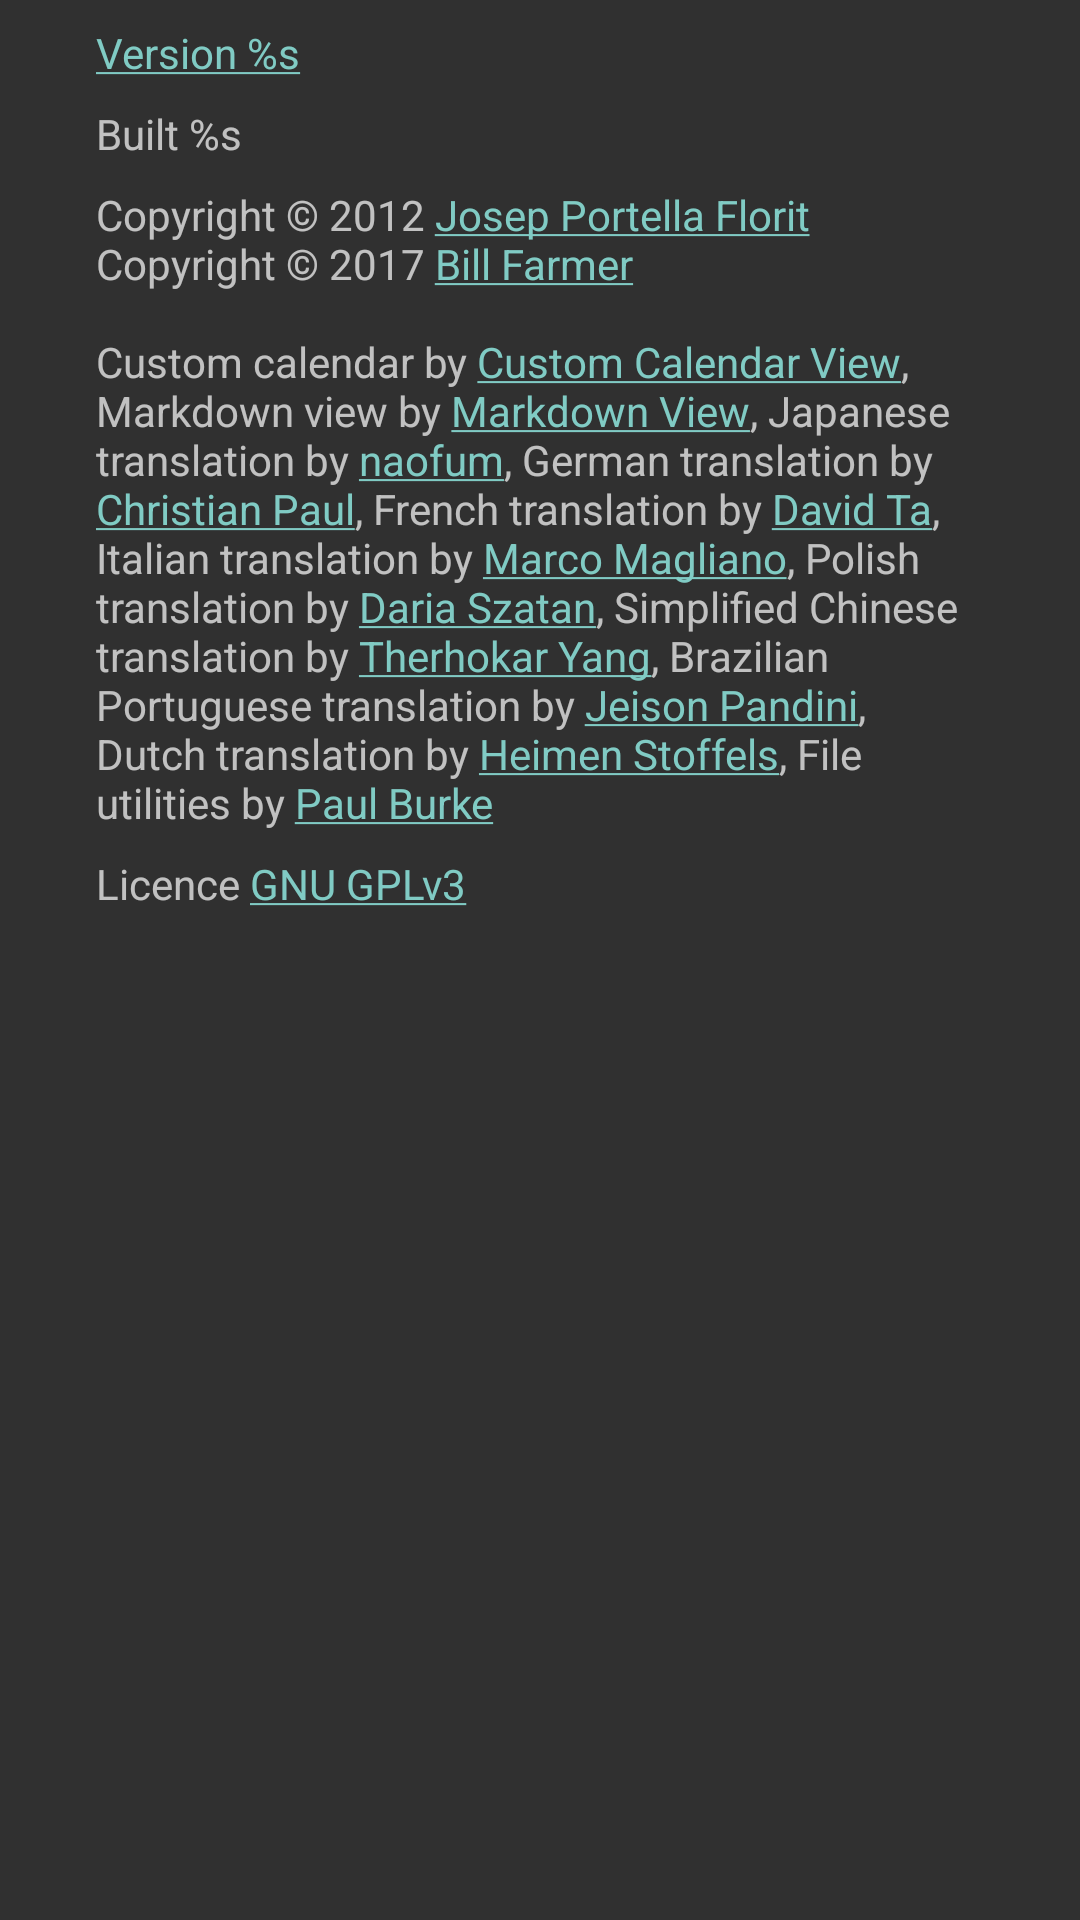

Produce the Android XML layout that renders to this screen, including the resource entries it uses.
<!-- AndroidManifest.xml: application theme AppDarkTheme -->
<!-- res/layout/about.xml -->
<?xml version="1.0" encoding="utf-8"?>
<ScrollView
    xmlns:android="http://schemas.android.com/apk/res/android"
    android:layout_width="wrap_content"
    android:layout_height="wrap_content">

  <LinearLayout
      android:layout_width="wrap_content"
      android:layout_height="wrap_content"
      android:orientation="vertical">

    <TextView
        android:id="@+id/about"
        android:layout_width="wrap_content"
        android:layout_height="wrap_content"
        android:layout_marginTop="8dp"
        android:layout_marginBottom="8dp"
        android:layout_marginLeft="32dp"
        android:layout_marginRight="32dp"
        android:text="@string/pref_about_summ" />

    <TextView
        android:id="@+id/built"
        android:layout_width="wrap_content"
        android:layout_height="wrap_content"
        android:layout_marginLeft="32dp"
        android:layout_marginRight="32dp"
        android:layout_marginBottom="8dp"
        android:text="@string/built" />

    <TextView
        android:id="@+id/copyright"
        android:layout_width="wrap_content"
        android:layout_height="wrap_content"
        android:layout_marginLeft="32dp"
        android:layout_marginRight="32dp"
        android:layout_marginBottom="8dp"
        android:text="@string/copyright" />

    <TextView
        android:id="@+id/licence"
        android:layout_width="wrap_content"
        android:layout_height="wrap_content"
        android:layout_marginLeft="32dp"
        android:layout_marginRight="32dp"
        android:text="@string/licence" />

  </LinearLayout>

</ScrollView>
<!-- resources referenced by this layout -->
<resources>
  <string name="built">Built %s</string>
  <string name="copyright">Copyright \u00A9 2012 <a href="mailto:hola@josep-portella.com">Josep Portella
    Florit</a>\nCopyright \u00A9 2017 <a href="https://billthefarmer.github.io">Bill Farmer</a>\n\nCustom
    calendar by <a href="https://github.com/npanigrahy/Custom-Calendar-View">Custom
    Calendar View</a>, Markdown view by <a href="https://github.com/falnatsheh/MarkdownView">Markdown View</a>,
    Japanese translation by <a href="https://github.com/naofum">naofum</a>, German translation by
    <a href="https://github.com/jaller94">Christian Paul</a>, French
    translation by <a href="https://github.com/comptuzus">David Ta</a>,
    Italian translation by <a href="https://github.com/marcoM32">Marco
    Magliano</a>, Polish translation by <a href="https://github.com/bla-ke">Daria Szatan</a>, Simplified
    Chinese translation by <a href="https://github.com/Therhokar">Therhokar Yang</a>, Brazilian
    Portuguese translation by <a href="https://github.com/jeisoncp">Jeison Pandini</a>, Dutch
    translation by <a href="https://github.com/Vistaus">Heimen
    Stoffels</a>, File utilities by <a href="https://github.com/iPaulPro">Paul Burke</a>
    </string>
  <string name="licence">Licence <a href="https://www.gnu.org/licenses/gpl.txt">GNU GPLv3</a>
    </string>
  <string name="pref_about_summ"><a href="https://github.com/billthefarmer/diary/releases/latest">Version
      %s</a>
    </string>
  <style name="AppDarkTheme" parent="AppDarkBaseTheme">
      
  
      <item name="pref_about">@drawable/ic_info_outline_white_24dp</item>
      <item name="pref_calendar">@drawable/ic_date_range_white_24dp</item>
      <item name="pref_copy_media">@drawable/ic_content_copy_white_24dp</item>
      <item name="pref_extended">@drawable/ic_select_all_white_24dp</item>
      <item name="pref_external">@drawable/ic_cloud_circle_white_24dp</item>
      <item name="pref_folder">@drawable/ic_folder_white_24dp</item>
      <item name="pref_index_page">@drawable/ic_date_range_white_24dp</item>
      <item name="pref_markdown">@drawable/ic_list_white_24dp</item>
      <item name="pref_template_page">@drawable/ic_date_range_white_24dp</item>
      <item name="pref_theme">@drawable/ic_brightness_high_white_24dp</item>
      <item name="pref_use_index">@drawable/ic_list_white_24dp</item>
      <item name="pref_use_template">@drawable/ic_list_white_24dp</item>
  
    </style>
  <style name="AppDarkBaseTheme" parent="android:Theme.Material">
      
    </style>
  <!-- drawable ic_date_range_white_24dp (drawable) -->
  <vector xmlns:android="http://schemas.android.com/apk/res/android"
          android:width="24dp"
          android:height="24dp"
          android:viewportWidth="24.0"
          android:viewportHeight="24.0">
      <path
          android:fillColor="#FFFFFFFF"
          android:pathData="M13,11h-2v2h2v-2zM17,11h-2v2h2v-2zM9,14L7,14v2h2v-2zM13,14h-2v2h2v-2zM17,14h-2v2h2v-2zM9,17L7,17v2h2v-2zM13,17h-2v2h2v-2M19,4h-1L18,2h-2v2L8,4L8,2L6,2v2L5,4c-1.11,0 -1.99,0.9 -1.99,2L3,20c0,1.1 0.89,2 2,2h14c1.1,0 2,-0.9 2,-2L21,6c0,-1.1 -0.9,-2 -2,-2zM19,20L5,20L5,9h14v11z"/>
  </vector>
  <!-- drawable ic_cloud_circle_white_24dp (drawable) -->
  <vector xmlns:android="http://schemas.android.com/apk/res/android"
          android:width="24dp"
          android:height="24dp"
          android:viewportWidth="24.0"
          android:viewportHeight="24.0">
      <path
          android:fillColor="#FFFFFFFF"
          android:pathData="M12,2C6.48,2 2,6.48 2,12s4.48,10 10,10 10,-4.48 10,-10S17.52,2 12,2zM16.5,16L8,16c-1.66,0 -3,-1.34 -3,-3s1.34,-3 3,-3l0.14,0.01C8.58,8.28 10.13,7 12,7c2.21,0 4,1.79 4,4h0.5c1.38,0 2.5,1.12 2.5,2.5S17.88,16 16.5,16z"/>
  </vector>
</resources>
